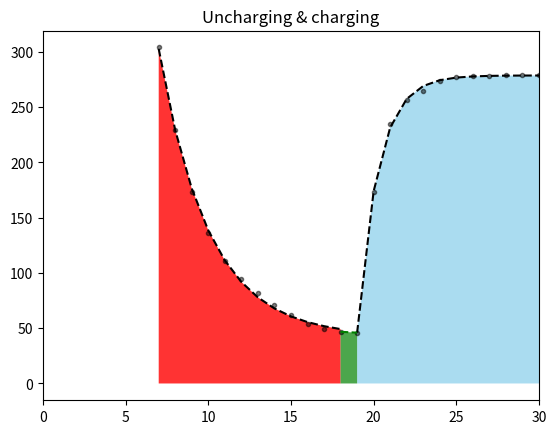

This chart was generated by the following Python code:
import numpy as np
import scipy.optimize
import matplotlib.pyplot as plt
import scipy.integrate as sci
import sympy as sy
import numpy.polynomial.polynomial as polynomial


############
# x values, y values
#########
xs2 = np.arange(12) + 19
xs = np.arange(12) + 7
# ys = np.array([275.08994, 219.13878, 173.71886, 135.75499,
#                111.096794, 94.25109, 81.55578, 71.30187,
#                62.146603, 54.212032, 49.20715, 46.765743])
ys = np.array([304.08994, 229.13878, 173.71886, 135.75499,
               111.096794, 94.25109, 81.55578, 71.30187,
               62.146603, 54.212032, 49.20715, 46.765743])
ys2 = np.array([46, 173, 235, 257,
                    265, 274, 277, 278,
                    278.7, 279.3, 279.5, 279.6])


def uncharging(x, A, t, c, b):
	return A*(np.exp(-(x-c)*t)) + b

def charging(x, A, t, c, b):
	return A*(1-np.exp(-t*(x-c))) + b

# define the true objective function
def objective(x, a, b, c):
	return a * x + b * x**2 + c


##########
## integral variable & function
#########
A, t, c, b = sy.symbols('A t c b')

x = sy.symbols('x')
y = sy.symbols('y')

def uncharging_for_sym():
    return A * (1 - sy.exp(-t * (x - c))) + b

def uncharging_for_sym2(A, t, c, b):
    return A * (1 - sy.exp(-t * (x - c))) + b

def charging_for_sym():
    return A * (1 - sy.exp(-t * (x - c))) + b

def charging_for_sym2(A,t,c,b):
    return A * (1 - sy.exp(-t * (x - c))) + b



###########
### Uncharging ploting
##########
# perform the fit
p0 = (500, .1, 10, 50) # start with values near those we expect

params, cv = scipy.optimize.curve_fit(uncharging, xs, ys, p0)
A, t, c, b = params
# determine quality of the fit
squaredDiffs = np.square(ys - uncharging(xs, A, t, c, b))
squaredDiffsFromMean = np.square(ys - np.mean(ys))
rSquared = 1 - np.sum(squaredDiffs) / np.sum(squaredDiffsFromMean)
print(f"R² = {rSquared}")

# plot the results
plt.subplot(1,1,1)
plt.plot(xs, ys, '.', label="data", color='black', alpha=0.5)
plt.plot(xs, uncharging(xs, A, t, c, b), '--', label="uncharging", color="black")

# 색칠하기 #######################
# 정해진 범위 내에 하늘색으로 면적 칠하기
plt.fill_between(xs, 0, uncharging(xs, A, t, c, b), where=(xs >= min(xs)) & (xs <= max(xs)), facecolor='red', alpha=.8,)



########################
# Integral
#####################

int_func = sy.integrate(charging_for_sym2(A,t,c,b),x)
Fb = int_func.subs(x,17).evalf()
Fa = int_func.subs(x,8).evalf()

print(Fb-Fa)



#############
### Plot Charging
############
p1 = (500, .1, 10, 50) # start with values near those we expect
params_c, cv_c = scipy.optimize.curve_fit(charging, xs2, ys2, p1)
A, t, c, b = params_c
plt.plot(xs2, ys2, '.', label="data", color='black', alpha=0.5)
plt.plot(xs2, charging(xs2, A, t, c, b), '--', label="charging", color="black")

# 색칠하기 #######################
# 정해진 범위 내에 하늘색으로 면적 칠하기
plt.fill_between(xs2, 0, charging(xs2, A, t, c, b), where=(xs2 >= min(xs2)) & (xs2 <= max(xs2)), facecolor='skyblue', alpha=.7,)



plt.title("Uncharging & charging")

int_func = sy.integrate(charging_for_sym2(A,t,c,b),x)
Fb = int_func.subs(x,39).evalf()
Fa = int_func.subs(x,20).evalf()

print(Fb-Fa)

# plt.xticks(range(1, 30))
plt.xlim(0, 30)


# def transientArea(xs, ys, xs2, ys2):
#     (x1, y1) =xs[-1], ys[-1]
#     x2, y2 = xs2[0], ys2[0]
#     dx = x2-x1
#     dy = y2-y1
#     meany = (y2+y1)/2
#     area = meany*dx
#
#     # plt.plot((1, 30), (30, 600), '--', label="transient", color="green")
#     plt.plot(x, ((dy/dx)*(x-x1)+y1), '--', label="transient", color="green")
#     # plt.fill_between(x, 0, ((dy/dx)*(x-x1)+y1), where=(x >= x1) & (x <= x2), facecolor='green', alpha=.7, )
#
#     return area


def transientArea(xs, ys, xs2, ys2):

    (x1, x2) =xs[-1], xs2[0]
    (y1, y2) = ys[-1], ys2[0]
    dx = x2-x1
    meany = (y2+y1)/2
    area = meany*dx

    plt.plot((x1, x2),(y1, y2) , '--', label="charging", color="green")
    plt.fill_between((x1, x2),(y1, y2), facecolor='green', alpha=.7, )

    # p_fitted = polynomial.Polynomial.fit((x1, x2),(y1, y2), 1)
    # polyfunc = polynomial.Polynomial(p_fitted)
    # print(polyfunc)

    return area

print(transientArea(xs, ys, xs2, ys2))
print(1)

# plt.plot([1, 30], [30, 600], label="transient", color="green")
# plt.plot(x,firstOrderEq(a,b), '--', label="transient", color="green")
# plt.fill_between(x, 0, ((dy/dx)*(x-x1)+y1), where=(x >= x1) & (x <= x2), facecolor='green', alpha=.7, )


# transientArea(xs,ys,xs2,ys2)




if __name__=='__main__':
    plt.show()
